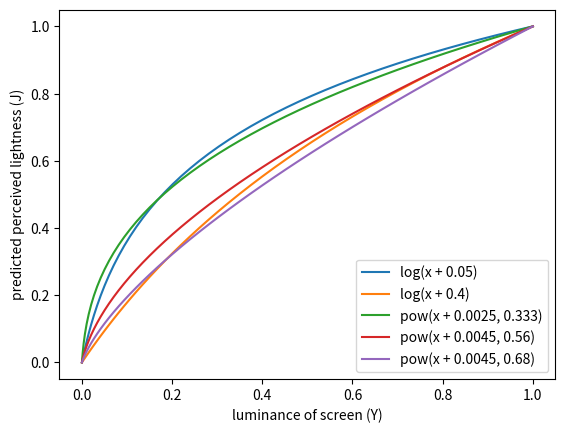

Reproduce this figure in Python.
from matplotlib import pyplot as plt
import numpy as np


def norm(x, f):
	return (f(x) - f(0)) / (f(1) - f(0))


if __name__ == '__main__':
	plt.xlabel('luminance of screen (Y)')
	plt.ylabel('predicted perceived lightness (J)')

	x = np.linspace(0, 1) ** 2
	legend = []

	def weber(flare):
		plt.plot(x, norm(x, lambda y: np.log(y + flare)))
		legend.append(f'log(x + {flare})')

	def stevens(flare, alpha):
		plt.plot(x, norm(x, lambda y: (y + flare) ** alpha))
		legend.append(f'pow(x + {flare}, {alpha})')

	weber(0.05)
	weber(0.4)
	stevens(0.0025, 0.333)
	stevens(0.0045, 0.56)
	stevens(0.0045, 0.68)

	plt.legend(legend)
	plt.savefig('lightness_comparison.png')
